Photos from the image-classification dataset "Project_dataset_updated_split_OT" in the GitHub repository FootOfTheFoot/garlic-grape-classifier. Its 4 classes are: garlic bulb, garlic clove, green grape, other grape.

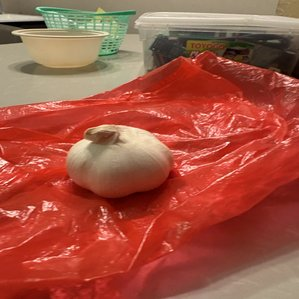
Label: garlic bulb

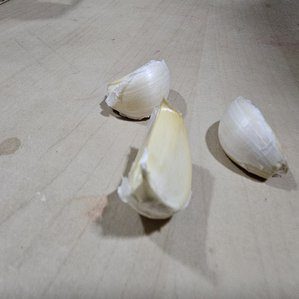
Label: garlic clove

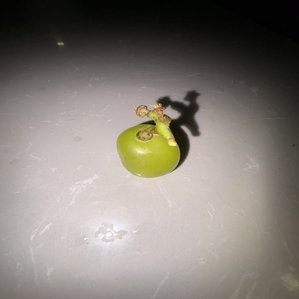
Label: green grape

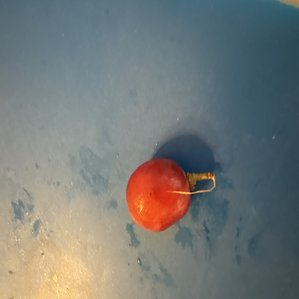
Label: other grape

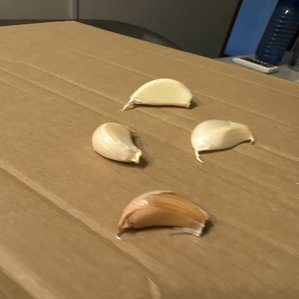
Label: garlic clove

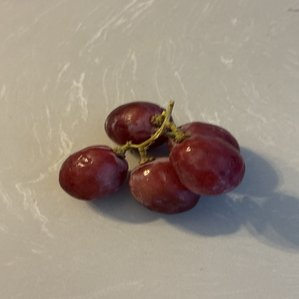
Label: other grape
